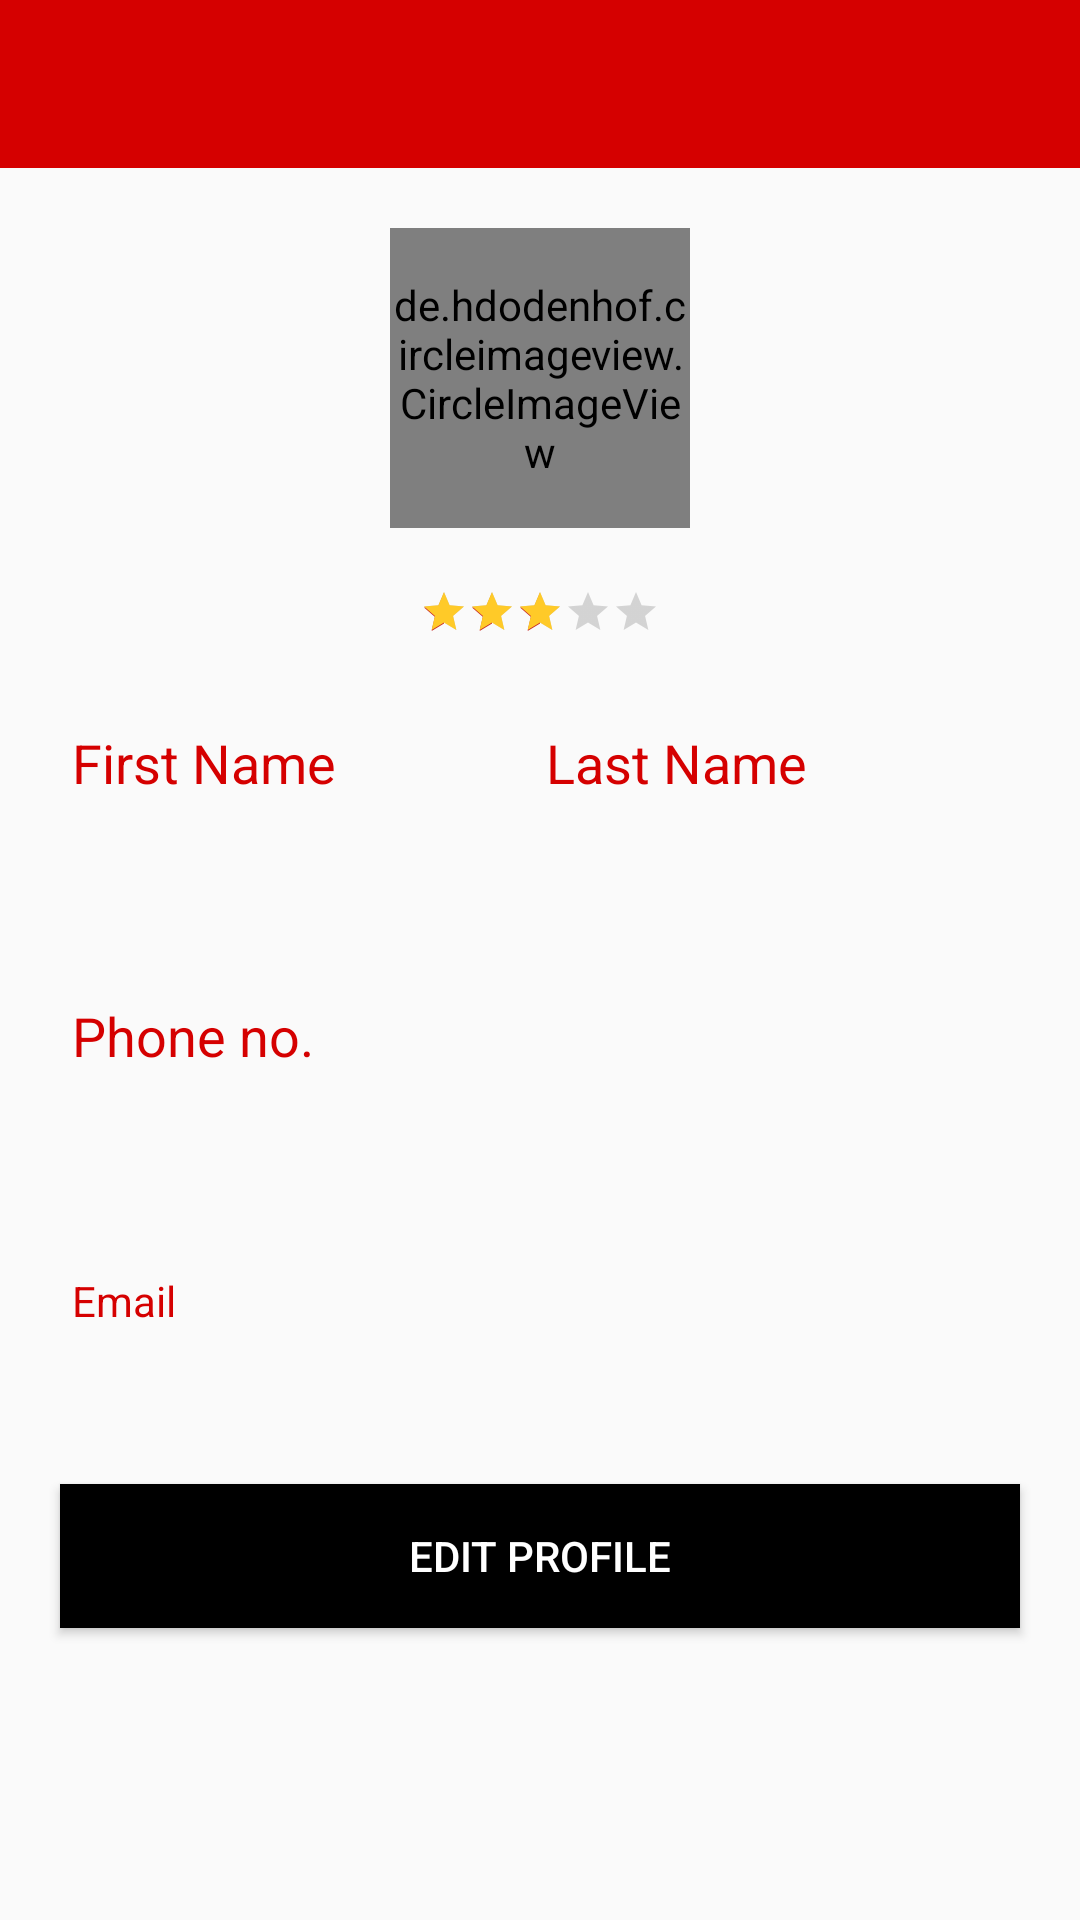

Android layout source for this screen:
<!-- AndroidManifest.xml: application theme AppTheme -->
<!-- res/layout/activity_profile.xml -->
<?xml version="1.0" encoding="utf-8"?>
<LinearLayout xmlns:android="http://schemas.android.com/apk/res/android"
    xmlns:app="http://schemas.android.com/apk/res-auto"
    xmlns:tools="http://schemas.android.com/tools"
    android:layout_width="match_parent"
    android:layout_height="match_parent"
    android:orientation="vertical"
    tools:context="com.example.sample.providerapp.ProfileActivity">
    <android.support.design.widget.AppBarLayout
        android:layout_width="match_parent"
        android:layout_height="wrap_content"
        android:theme="@style/AppTheme.AppBarOverlay"
        android:id="@+id/my_toolbar1">
        <android.support.v7.widget.Toolbar
            android:id="@+id/toolbar"
            android:layout_width="match_parent"
            android:layout_height="?attr/actionBarSize"
            android:background="@android:color/transparent"
            app:popupTheme="@style/AppTheme.PopupOverlay"/>
    </android.support.design.widget.AppBarLayout>
    <ScrollView
        android:layout_width="match_parent"
        android:layout_height="match_parent">
        <LinearLayout
            android:layout_width="match_parent"
            android:layout_height="wrap_content"
            android:orientation="vertical">
            <de.hdodenhof.circleimageview.CircleImageView
                android:id="@+id/img_profile"
                android:layout_width="100dp"
                android:layout_height="100dp"
                android:layout_gravity="center_horizontal"
                android:layout_marginBottom="10dp"
                android:layout_marginTop="20dp"
                android:src="@drawable/ic_dummy_user" />
            <RatingBar
                android:id="@+id/ratingProvider"
                style="?attr/ratingBarStyleSmall"
                android:layout_width="wrap_content"
                android:layout_height="wrap_content"
                android:layout_gravity="center"
                android:layout_marginTop="10dp"
                android:isIndicator="true"
                android:numStars="5"
                android:progressTint="#FFCA28"
                android:rating="3" />
            <LinearLayout
                android:layout_width="match_parent"
                android:layout_height="wrap_content"
                android:layout_marginTop="30dp"
                android:orientation="horizontal">
                <LinearLayout
                    android:layout_width="wrap_content"
                    android:layout_height="wrap_content"
                    android:orientation="vertical"
                    android:layout_marginLeft="24dp"
                    >
                    <TextView
                        android:id="@+id/f_name"
                        android:layout_width="wrap_content"
                        android:layout_height="wrap_content"
                        android:textColor="@color/colorPrimary"
                        android:textSize="18sp"
                        android:text="@string/visit_profile_fname"
                        />
                    <TextView
                        android:id="@+id/text_fname"
                        android:layout_marginTop="15dp"
                        android:layout_width="wrap_content"
                        android:layout_height="wrap_content"
                        android:imeOptions="actionNext"
                        android:inputType="text"
                        android:background="@null"
                        android:maxLines="1"
                        android:textSize="16sp"
                        android:textColor="@android:color/black"
                        />
                </LinearLayout>

                <LinearLayout
                    android:layout_width="wrap_content"
                    android:layout_height="wrap_content"
                    android:layout_marginLeft="70dp"
                    android:orientation="vertical">

                    <TextView
                        android:id="@+id/profile_visit_lname"
                        android:layout_width="wrap_content"
                        android:layout_height="wrap_content"
                        android:gravity="right"
                        android:text="@string/visit_profile_lname"
                        android:textColor="@color/colorPrimary"
                        android:textSize="18sp"
                         />
                    <TextView
                        android:id="@+id/text_lname"
                        android:layout_width="wrap_content"
                        android:layout_height="wrap_content"
                        android:layout_marginTop="15dp"
                        android:background="@null"
                        android:imeOptions="actionNext"
                        android:inputType="text"
                        android:maxLines="1"
                        android:textColor="@android:color/black"
                        android:textSize="16sp" />
                </LinearLayout>
            </LinearLayout>
            <LinearLayout
                android:layout_width="match_parent"
                android:layout_height="wrap_content"
                android:layout_marginBottom="20dp"
                android:layout_marginLeft="24dp"
                android:layout_marginTop="30dp"
                android:orientation="vertical">

                <TextView
                    android:layout_width="match_parent"
                    android:layout_height="wrap_content"
                    android:text="@string/phone_number"
                    android:textSize="18sp"
                    android:textColor="@color/colorPrimary" />


                <TextView
                    android:id="@+id/mobile_no"
                    android:layout_width="match_parent"
                    android:layout_height="wrap_content"
                    android:layout_marginTop="15dp"
                    android:background="@null"
                    android:imeOptions="actionDone"
                    android:inputType="phone"
                    android:maxLines="1"
                    android:textColor="@android:color/black"
                    android:textSize="16sp" />
            </LinearLayout>
            <LinearLayout
                android:layout_width="match_parent"
                android:layout_height="wrap_content"
                android:layout_marginLeft="24dp"
                android:layout_marginTop="10dp"
                android:orientation="vertical">
                <TextView
                    android:layout_width="match_parent"
                    android:layout_height="wrap_content"
                    android:text="@string/email"
                    android:textColor="@color/colorPrimary"
                     />

                <TextView
                    android:id="@+id/email"
                    android:layout_width="match_parent"
                    android:layout_height="wrap_content"
                    android:layout_marginTop="10dp"
                    android:background="@null"
                    android:enabled="false"
                    android:inputType="textEmailAddress"
                    android:maxLines="1"
                    android:textColor="@android:color/black"
                    android:textSize="16sp" />
            </LinearLayout>
            <Button
                android:id="@+id/visit_profile_proceed"
                android:layout_width="match_parent"
                android:layout_height="match_parent"
                android:layout_margin="20dp"
                android:background="@drawable/rounded_button"
                android:text="Edit Profile"
                android:textColor="@android:color/white"/>
        </LinearLayout>
    </ScrollView>
</LinearLayout>
<!-- resources referenced by this layout -->
<resources>
  <color name="colorPrimary">#D50000</color>
  <!-- drawable rounded_button (drawable-v21) -->
  <?xml version="1.0" encoding="utf-8"?>
  <ripple
      xmlns:android="http://schemas.android.com/apk/res/android"
      android:color="#FFDDDDDD"> 
  
      
      <item>
          <color android:color="#000000" />
      </item>
  
      
      <item android:id="@android:id/mask">
          <shape android:shape="rectangle">
              <solid android:color="#000000" />
          </shape>
      </item>
  </ripple>
  <string name="email">Email</string>
  <string name="phone_number">Phone no.</string>
  <string name="visit_profile_fname">First Name</string>
  <string name="visit_profile_lname">Last Name</string>
  <style name="AppTheme.AppBarOverlay" parent="ThemeOverlay.AppCompat.Dark.ActionBar" />
  <style name="AppTheme.PopupOverlay" parent="ThemeOverlay.AppCompat.Light" />
  <style name="AppTheme" parent="Theme.AppCompat.Light.NoActionBar">
          
          <item name="colorPrimary">@color/colorPrimary</item>
          <item name="colorPrimaryDark">@color/colorPrimaryDark</item>
          <item name="colorAccent">@color/colorAccent</item>
      </style>
  <color name="colorPrimaryDark">#C62828</color>
  <color name="colorAccent">#C62828</color>
</resources>
